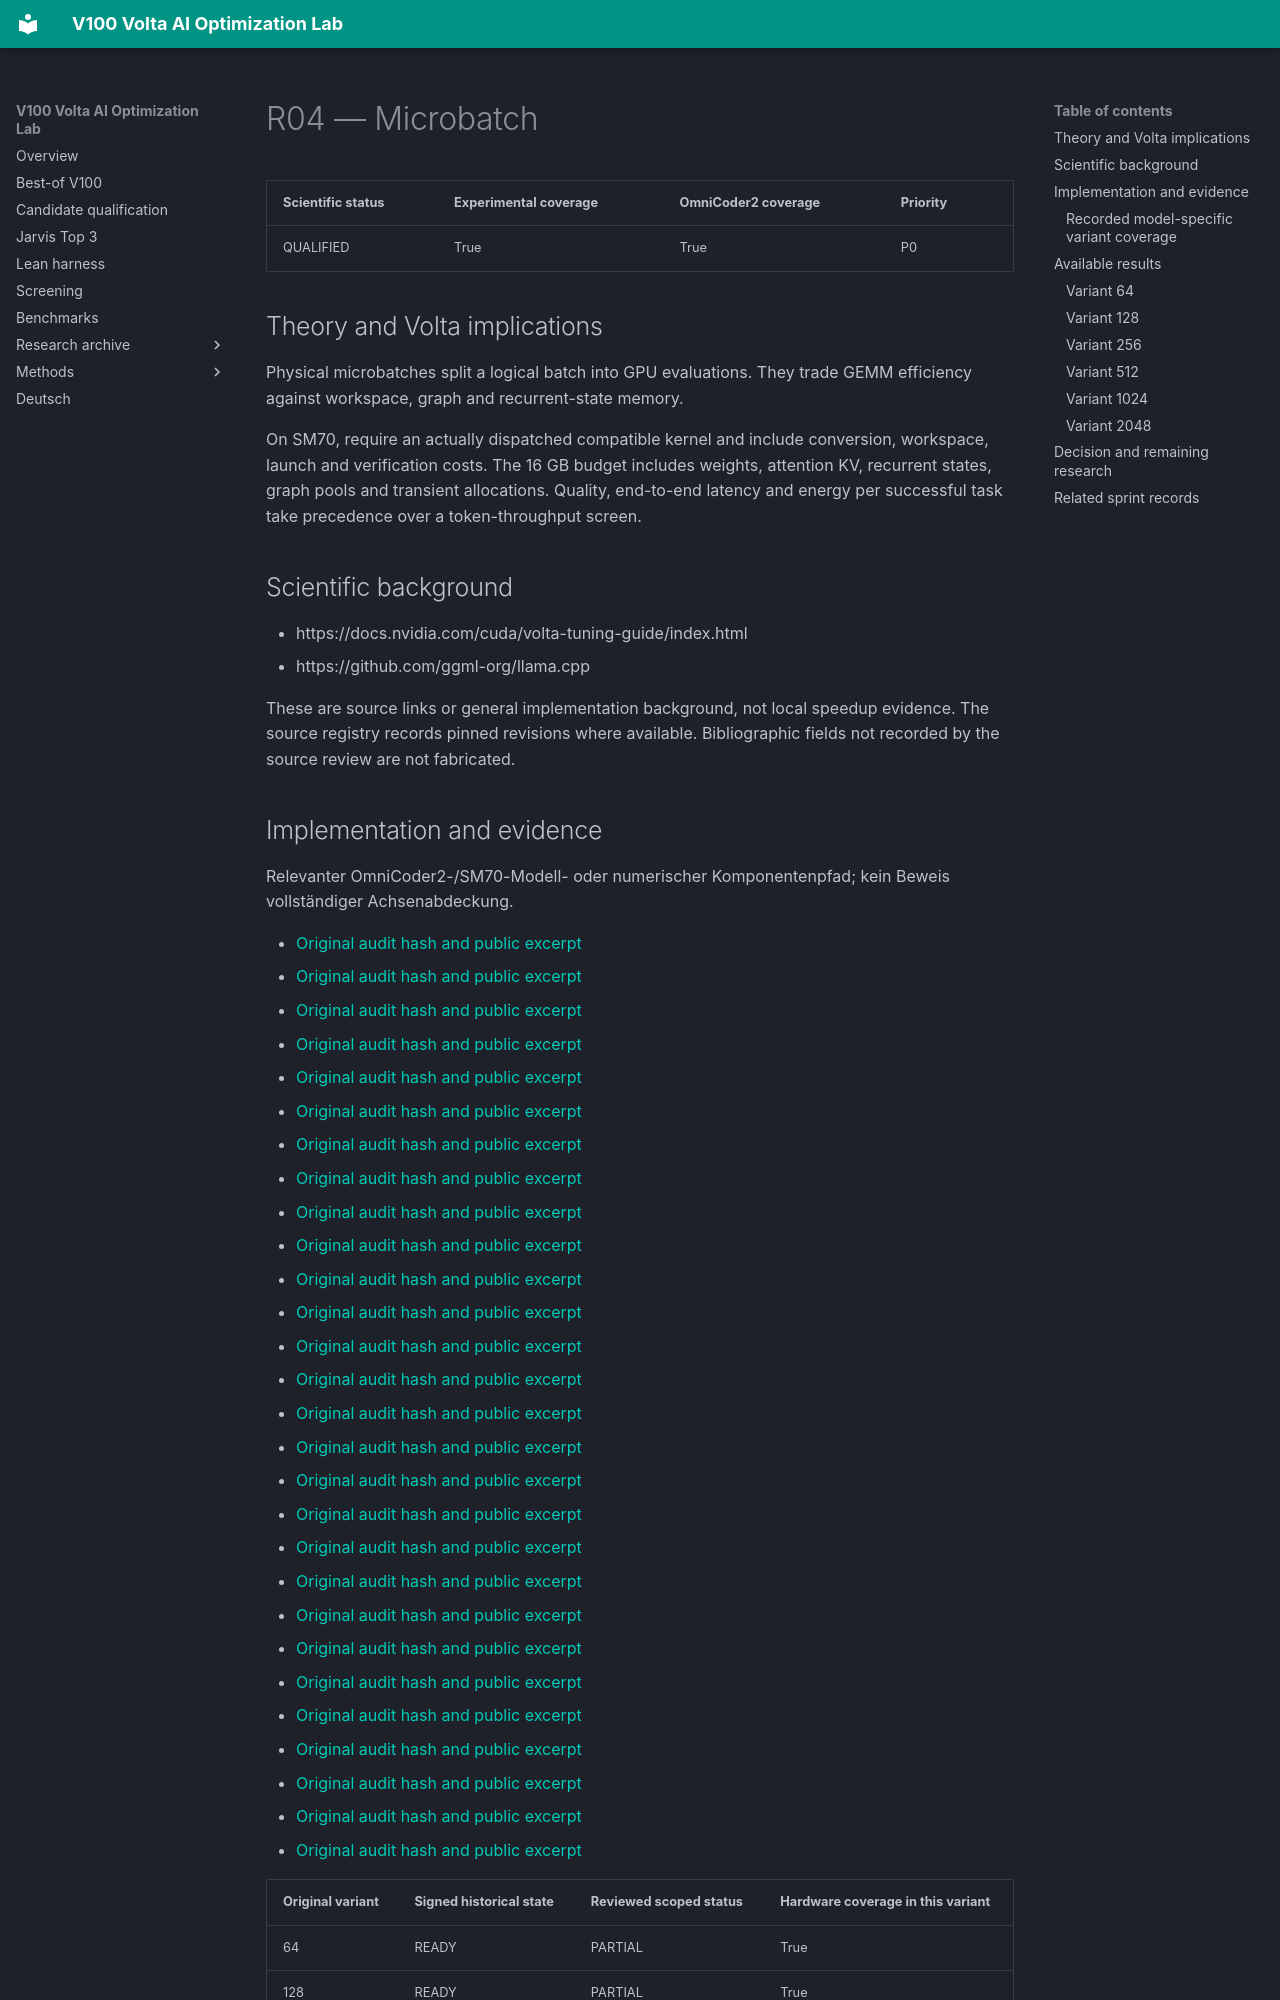

repository: Maxxxel/v100-volta-ai-optimization-lab · page: factors/R04/index.html · generator: mkdocs

# R04 — Microbatch

| Scientific status | Experimental coverage | OmniCoder2 coverage | Priority |
|---|---|---|---|
| QUALIFIED | True | True | P0 |


## Theory and Volta implications

Physical microbatches split a logical batch into GPU evaluations. They trade GEMM efficiency against workspace, graph and recurrent-state memory.

On SM70, require an actually dispatched compatible kernel and include conversion, workspace, launch and verification costs. The 16 GB budget includes weights, attention KV, recurrent states, graph pools and transient allocations. Quality, end-to-end latency and energy per successful task take precedence over a token-throughput screen.

## Scientific background

- https://docs.nvidia.com/cuda/volta-tuning-guide/index.html
- https://github.com/ggml-org/llama.cpp

These are source links or general implementation background, not local speedup evidence. The source registry records pinned revisions where available. Bibliographic fields not recorded by the source review are not fabricated.

## Implementation and evidence

Relevanter OmniCoder2-/SM70-Modell- oder numerischer Komponentenpfad; kein Beweis vollständiger Achsenabdeckung.

- [Original audit hash and public excerpt](../audits/audit-01288096354b4d254f2a.md)
- [Original audit hash and public excerpt](../audits/audit-1bcbaa3ce104e67fe6d6.md)
- [Original audit hash and public excerpt](../audits/audit-22786f761eb0e7bce306.md)
- [Original audit hash and public excerpt](../audits/audit-569d2b6c6b62c3a08a91.md)
- [Original audit hash and public excerpt](../audits/audit-615a4cf0bd6fdeb52e2f.md)
- [Original audit hash and public excerpt](../audits/audit-6e68540a67173fe2b928.md)
- [Original audit hash and public excerpt](../audits/audit-706dabd92ee818792bba.md)
- [Original audit hash and public excerpt](../audits/audit-72561777b6d13a0a47fe.md)
- [Original audit hash and public excerpt](../audits/audit-90b982b8768f72bf9b03.md)
- [Original audit hash and public excerpt](../audits/audit-948c3b9a87cf3ab44211.md)
- [Original audit hash and public excerpt](../audits/audit-9613f1cdfb51df6e2809.md)
- [Original audit hash and public excerpt](../audits/audit-a0af491648ec3e01a834.md)
- [Original audit hash and public excerpt](../audits/audit-a39a8e1ac4dc174f6af2.md)
- [Original audit hash and public excerpt](../audits/audit-a3c4f6af14192c47c448.md)
- [Original audit hash and public excerpt](../audits/audit-a97b2e7c7fc4654e7441.md)
- [Original audit hash and public excerpt](../audits/audit-adaf17de26bb75121da1.md)
- [Original audit hash and public excerpt](../audits/audit-b0f72f931a0f006c7f1e.md)
- [Original audit hash and public excerpt](../audits/audit-b4e2008571fcb429d31e.md)
- [Original audit hash and public excerpt](../audits/audit-cf094fc512d83c5c3636.md)
- [Original audit hash and public excerpt](../audits/audit-d3d48f461ddbab44a526.md)
- [Original audit hash and public excerpt](../audits/audit-dc120944347a4f5cf410.md)
- [Original audit hash and public excerpt](../audits/audit-dc82ea07c3477de8711f.md)
- [Original audit hash and public excerpt](../audits/audit-e2238f64473e0e4d2c93.md)
- [Original audit hash and public excerpt](../audits/audit-e43b65060a83f4fa4a98.md)
- [Original audit hash and public excerpt](../audits/audit-eafc50d2ff1739a11233.md)
- [Original audit hash and public excerpt](../audits/audit-ec82b4c9401ad086f524.md)
- [Original audit hash and public excerpt](../audits/audit-f28dcaeb906ada4b945b.md)
- [Original audit hash and public excerpt](../audits/audit-f6f96c443bac8279bcab.md)

| Original variant | Signed historical state | Reviewed scoped status | Hardware coverage in this variant |
|---|---|---|---|
| 64 | READY | PARTIAL | True |
| 128 | READY | PARTIAL | True |
| 256 | READY | PARTIAL | True |
| 512 | BASELINE_SHARED | PARTIAL | False |
| 1024 | READY | PARTIAL | True |
| 2048 |  | PARTIAL | True |
